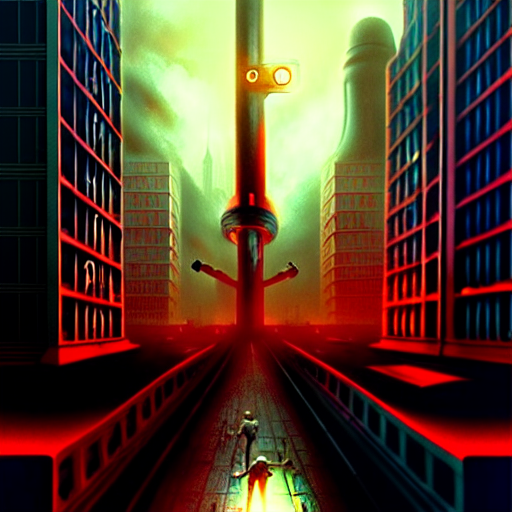
Generation parameters embedded in this image by AUTOMATIC1111 Stable Diffusion web UI or a fork of it (Forge, ...) (PNG 'parameters' text chunk):
the proletariat taking over the means of production in 2 0 9 9, retrofuturistic soviet vibe, buildings, cinematic lighting, digital painting, photorealistic, ultra detailed, 4 k, art by Bastien L. Deharme, sharp focus, masterpiece
Steps: 150, Sampler: Euler a, CFG scale: 30, Seed: 1733280717, Face restoration: CodeFormer, Size: 512x512, Model hash: 7460a6fa, Denoising strength: 0.7, First pass size: 0x0